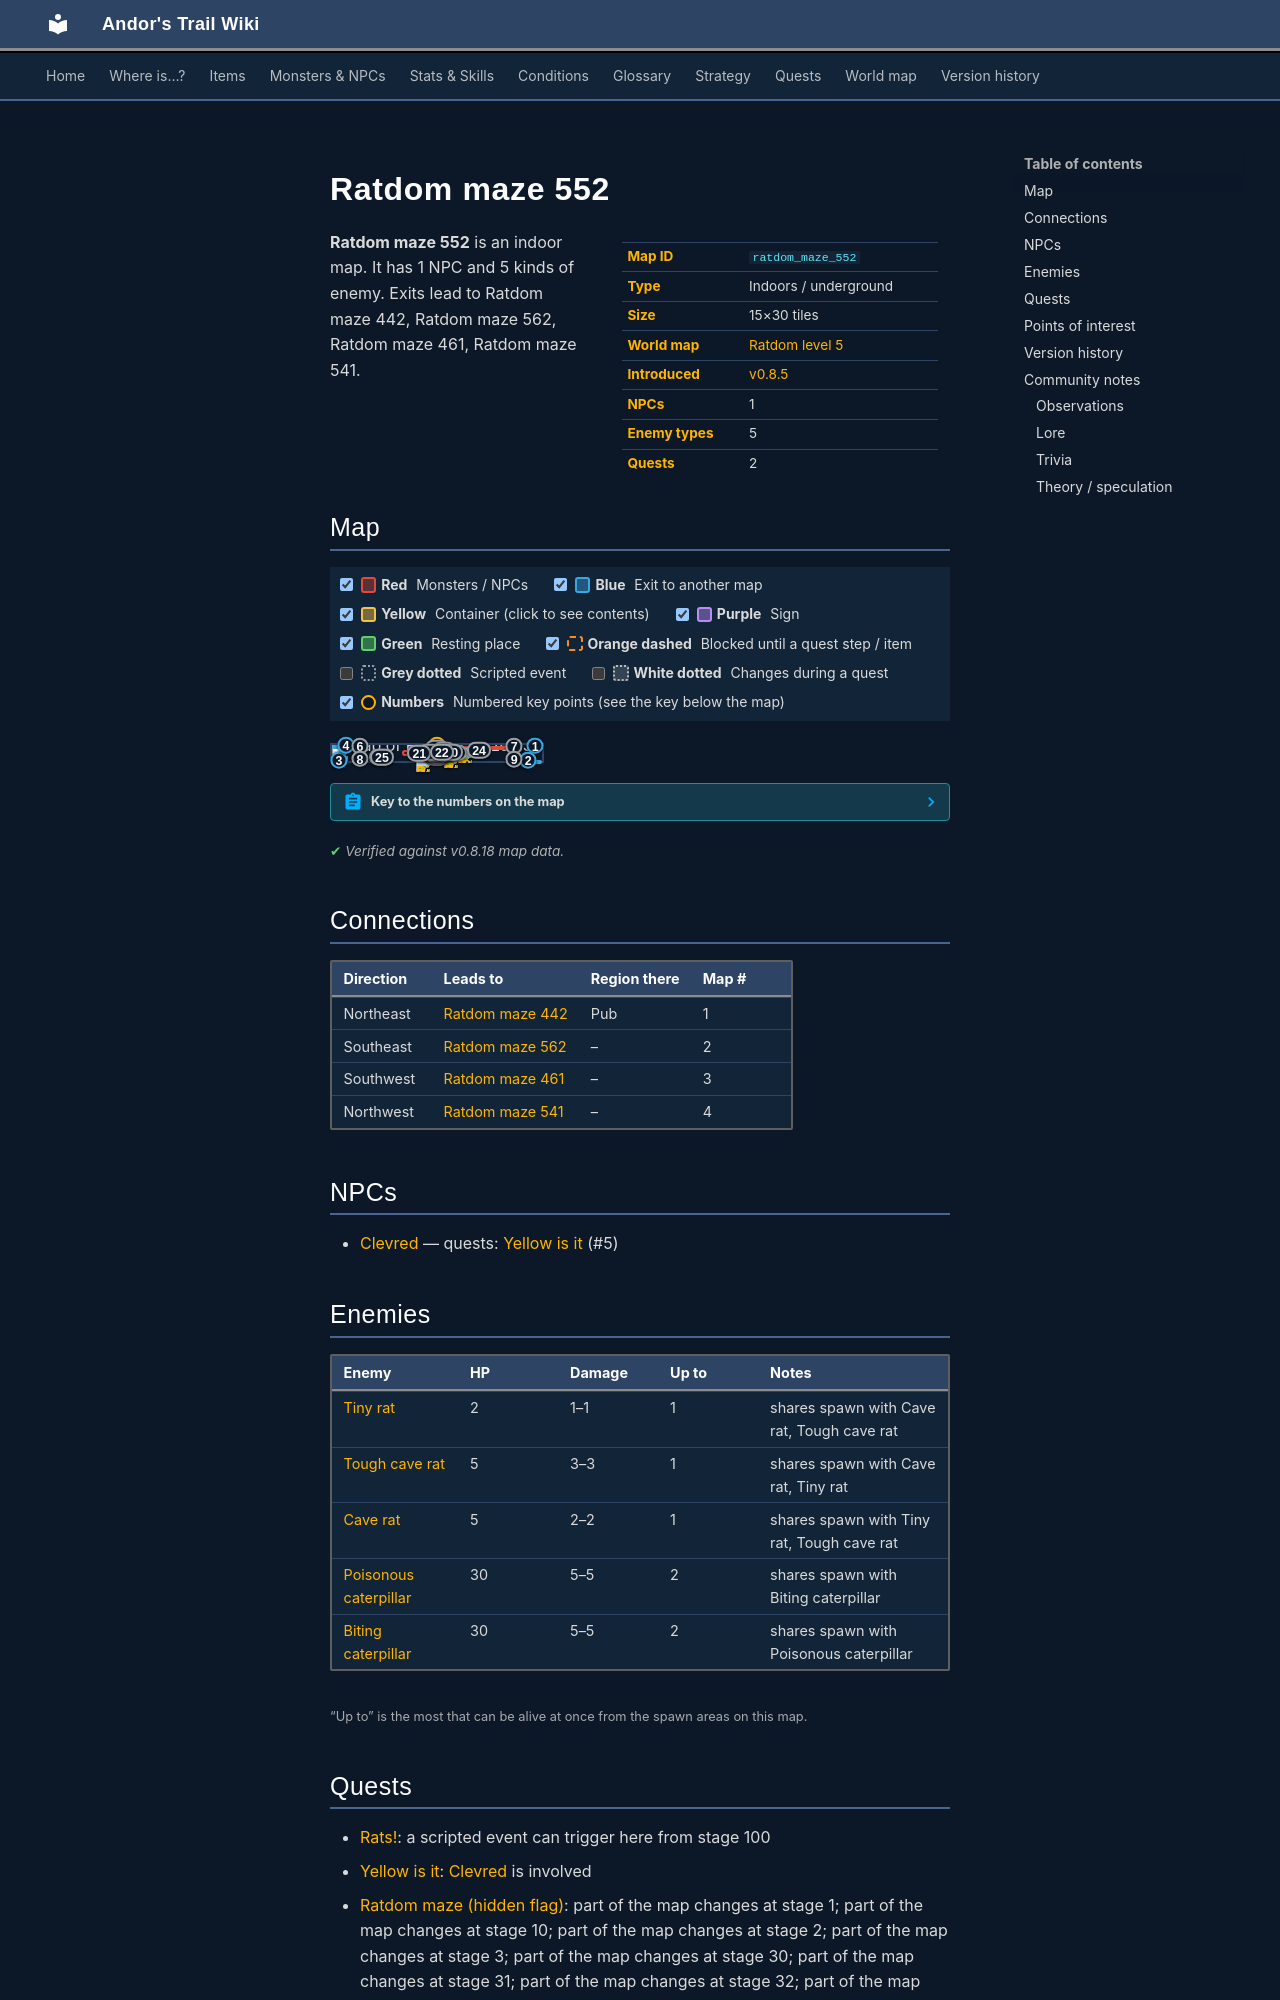

repository: asdfghjkl628/Andor-s-Trail-Wikiiii · page: maps/ratdom_maze_552/index.html · generator: mkdocs

---
description: "Ratdom maze 552 is an indoor location in Andor's Trail. NPCs: Clevred. Enemies: Tiny rat, Tough cave rat, Cave rat, Poisonous caterpillar, Biting caterpillar. Exits to Ratdom maze 442, Ratdom maze 562, Ratdom maze 461, Ratdom maze 541."
---

# Ratdom maze 552

<div class="infobox" markdown>

| | |
|---|---|
| **Map ID** | `ratdom_maze_552` |
| **Type** | Indoors / underground |
| **Size** | 15×30 tiles |
| **World map** | [Ratdom level 5](index.md) |
| **Introduced** | [v0.8.5](../versions/0.8.5.md) |
| **NPCs** | 1 |
| **Enemy types** | 5 |
| **Quests** | 2 |

</div>

**Ratdom maze 552** is an indoor map. It has 1 NPC and 5 kinds of enemy. Exits lead to Ratdom maze 442, Ratdom maze 562, Ratdom maze 461, Ratdom maze 541.
